6-way image classification set "dataset" from GitHub (nicolawatt/ENG5337); label vocabulary: horizontal, junction, left, no line, right, vertical.

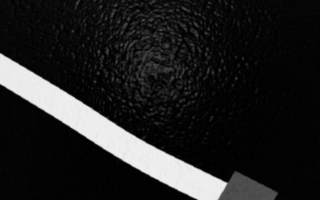
Label: left

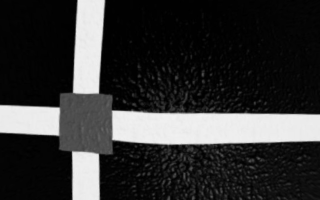
Label: junction

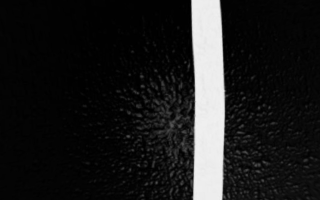
Label: vertical

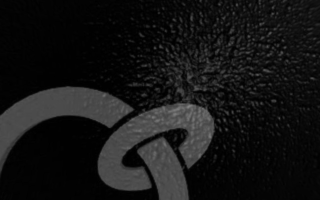
Label: no line

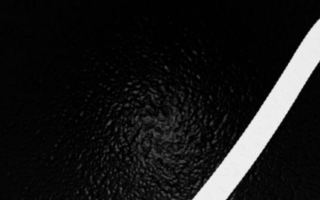
Label: right

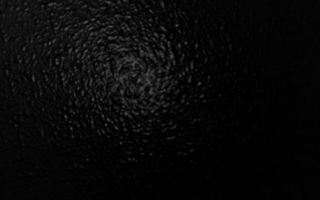
Label: no line
